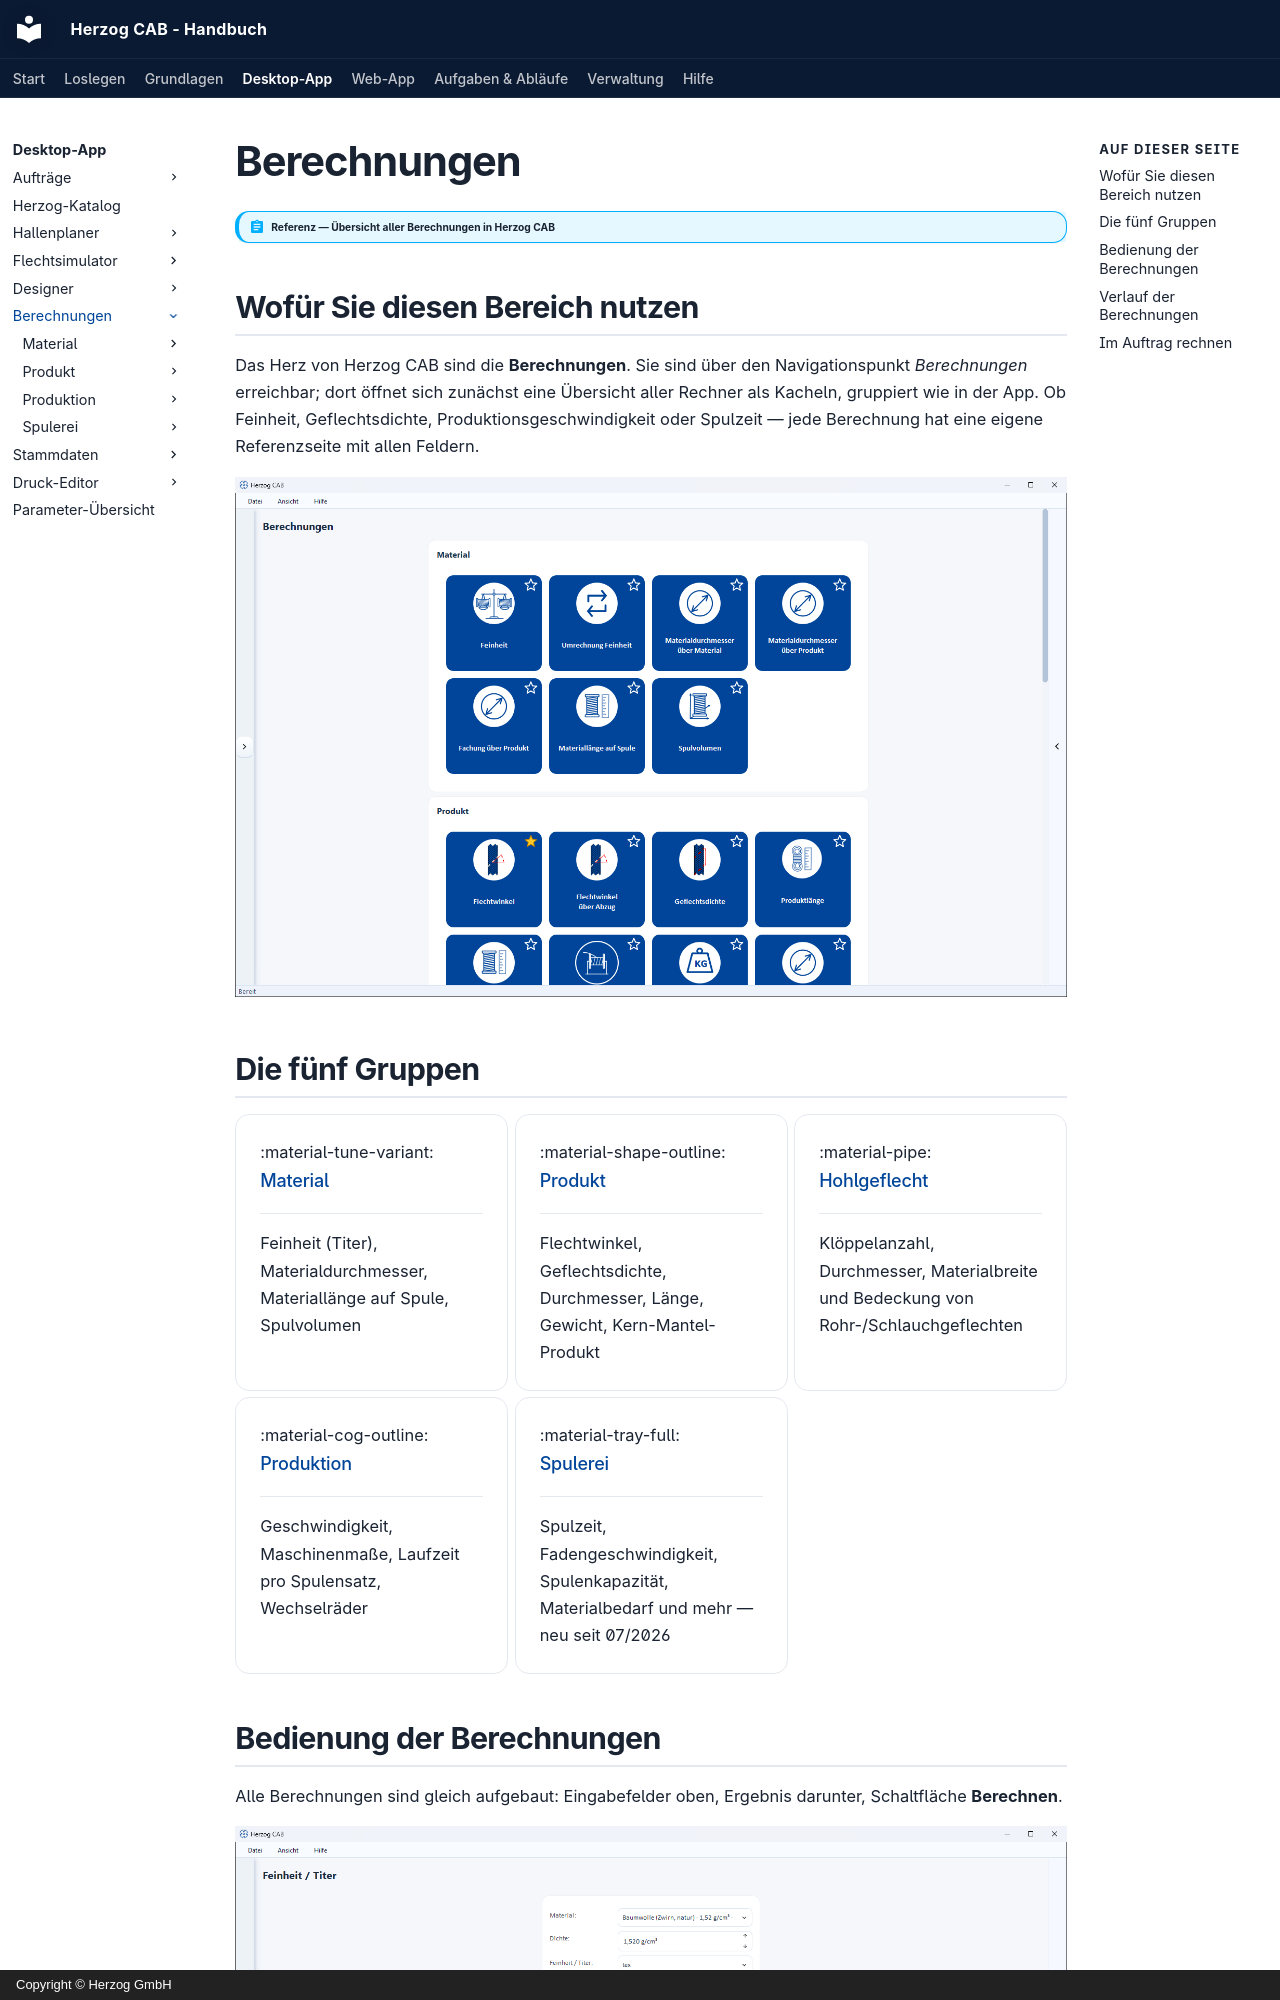

repository: Herzog-GmbH/HerzogCAB-Docs · page: calculations/index.html · generator: mkdocs · copyright: Copyright © Herzog GmbH

# Berechnungen

!!! abstract "Referenz — Übersicht aller Berechnungen in Herzog CAB"

## Wofür Sie diesen Bereich nutzen

Das Herz von Herzog CAB sind die **Berechnungen**. Sie sind über den
Navigationspunkt *Berechnungen* erreichbar; dort öffnet sich zunächst eine
Übersicht aller Rechner als Kacheln, gruppiert wie in der App. Ob Feinheit,
Geflechtsdichte, Produktionsgeschwindigkeit oder Spulzeit — jede Berechnung
hat eine eigene Referenzseite mit allen Feldern.

![Berechnungen-Übersicht mit allen Rechnern, gruppiert nach Material, Produkt und Produktion.](../assets/screenshots/calculations/berechnungen-uebersicht.png)

## Die fünf Gruppen

<div class="grid cards" markdown>

- :material-tune-variant: __[Material](material/index.md)__

    ---
    Feinheit (Titer), Materialdurchmesser, Materiallänge auf Spule, Spulvolumen

- :material-shape-outline: __[Produkt](product/index.md)__

    ---
    Flechtwinkel, Geflechtsdichte, Durchmesser, Länge, Gewicht, Kern-Mantel-Produkt

- :material-pipe: __[Hohlgeflecht](tubular-braid/index.md)__

    ---
    Klöppelanzahl, Durchmesser, Materialbreite und Bedeckung von Rohr-/Schlauchgeflechten

- :material-cog-outline: __[Produktion](production/index.md)__

    ---
    Geschwindigkeit, Maschinenmaße, Laufzeit pro Spulensatz, Wechselräder

- :material-tray-full: __[Spulerei](winding/index.md)__

    ---
    Spulzeit, Fadengeschwindigkeit, Spulenkapazität, Materialbedarf und mehr — neu seit 07/2026

</div>
